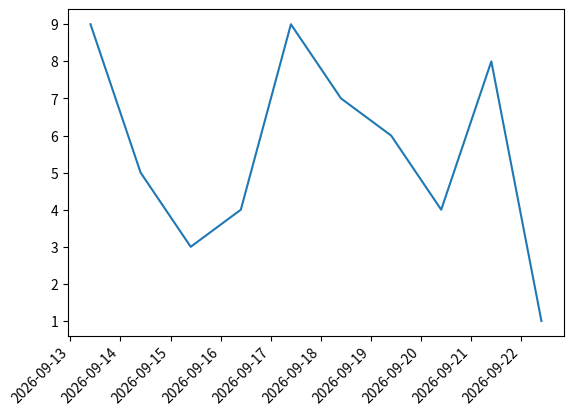

This figure's Python source:
import matplotlib.pyplot as plt
import numpy as np
from datetime import datetime, timedelta


def period(start_date: datetime, finish_date: datetime) -> list[str]:
    """
    Returns a list[str] of dates.
    Parameters
    ----------
    start_date : datetime
        The first date in array
    finish_date : datetime
        The last date in array
    """
    # exceptional case
    if start_date >= finish_date:
        raise Exception()
    # calculating
    delta = finish_date - start_date
    result = []
    for i in range(delta.days):
        date = start_date + timedelta(i)
        result += [date.date()]
    return result


d1 = datetime(2024, 5, 31)
d2 = d1 + timedelta(1)
print(d1.date())
print(d2.date())
print(d2 > d1)

p = period(datetime(2024, 1, 28), datetime(2024, 2, 7))
xpoints = [datetime.now() - timedelta(days=_) for _ in range(10)]
ypoints = np.array([1, 8, 4, 6, 7, 9, 4, 3, 5, 9])

fig, ax = plt.subplots()
plt.plot(xpoints, ypoints)
fig.autofmt_xdate(rotation=45)

plt.show()
